Run: headless pygame with SDL's dummy video driver; simulated clock (each Clock.tick advances the game by its frame time, no real sleeping); random seed 0; keys injected as events and as key.get_pressed() state; no mouse input.
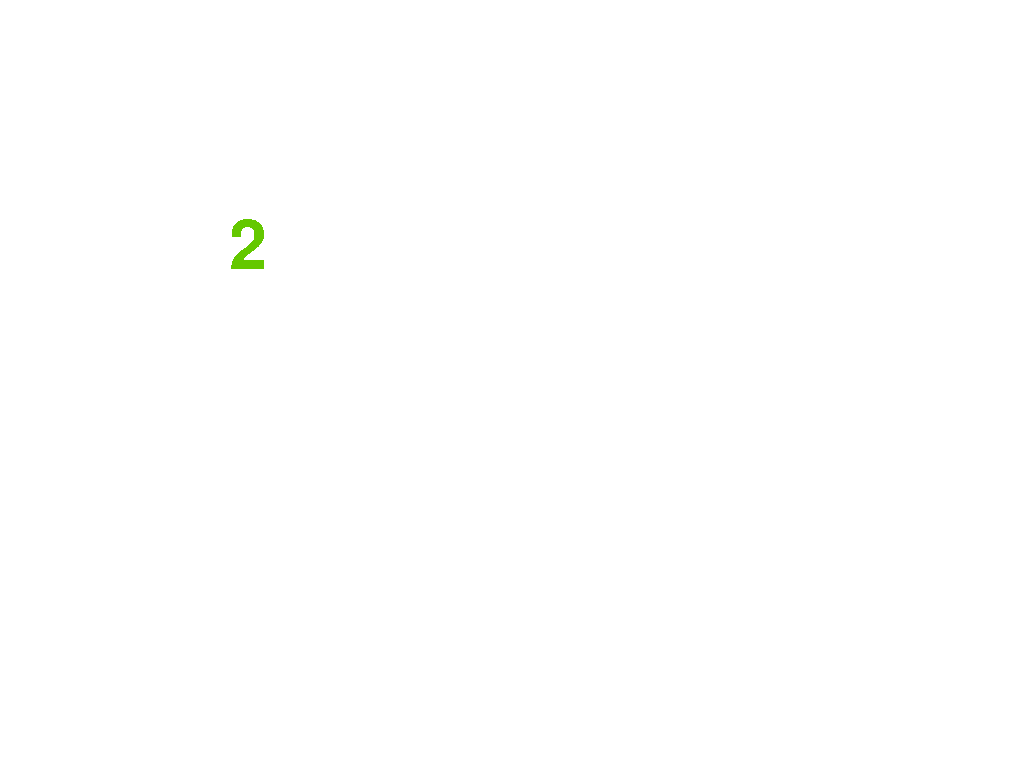
Frame 1 of 4 · flips 1–60 · no input
Frame 2 of 4 · flips 61–180 · tapped SPACE, RETURN · held RIGHT (→), D · screen unchanged from frame 1, image omitted
Frame 3 of 4 · flips 181–300 · held DOWN (↓), S · screen unchanged from frame 2, image omitted
Frame 4 of 4 · flips 301–420 · held LEFT (←), A, UP (↑), W · screen unchanged from frame 3, image omitted

The pygame program that drew these frames:

import pygame

starting_point_x = 70
starting_point_y = 70

class Cell:
    def __init__(self, value, row, col, screen):
        self.value = value
        self.row = row
        self.col = col
        self.screen = screen

    def set_cell_value(self, value):
        self.value = value

    def set_sketched_value(self, value):
        return None

    def draw(self):
        font = pygame.font.Font(None,100)
        if self.value != 0:
            cell_x_surf = font.render(str(self.value), 0, (100,200,0))
            cell_x_rect = cell_x_surf.get_rect(center=(self.row*800/9 +starting_point_x,self.col*800/9+starting_point_y))
            self.screen.blit(cell_x_surf, cell_x_rect)

if __name__ == '__main__':

    pygame.init()
    screen = pygame.display.set_mode()
    test_cell = Cell("2",2,2,screen)
    screen.fill((255,255,255))

    while True:
        for event in pygame.event.get():
            if event.type == pygame.quit:
                pygame.quit()

        pygame.display.update()
        test_cell.draw()
